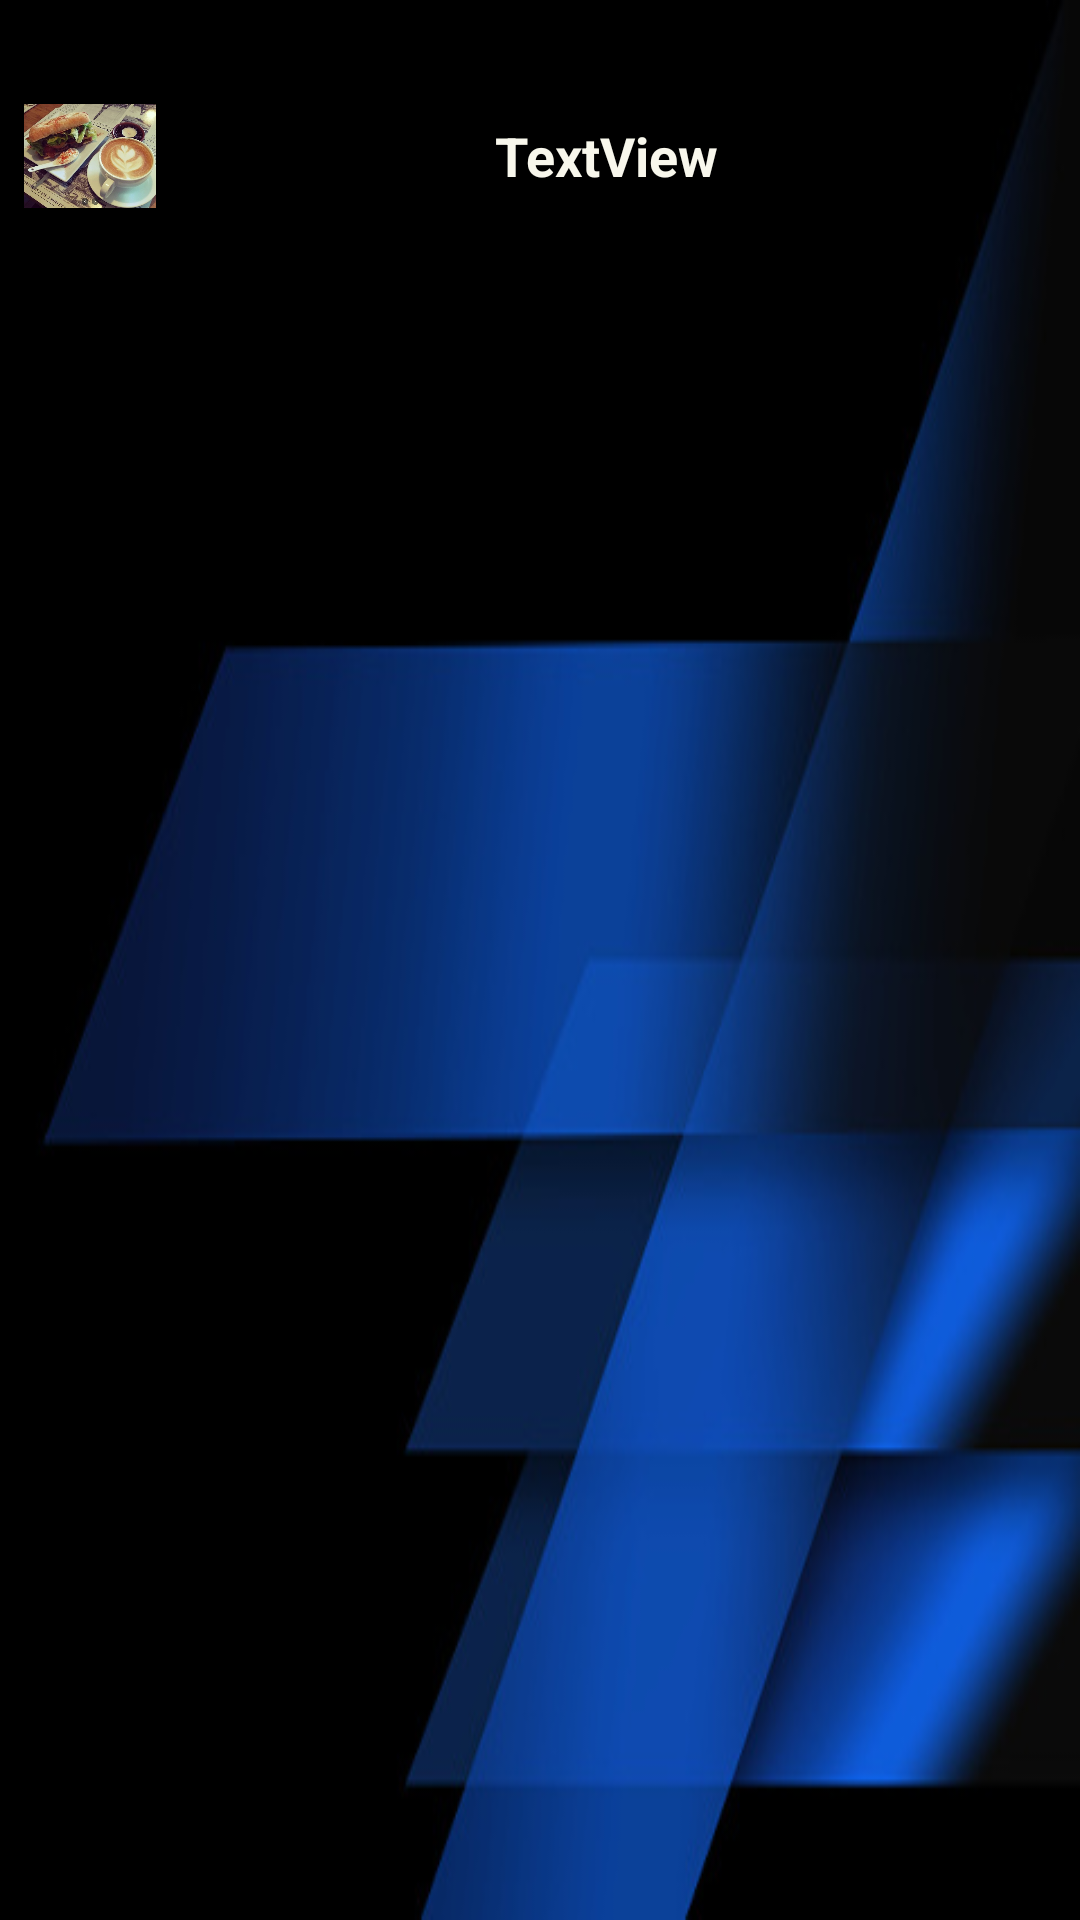

Here is an Android app screen rendered from its layout file. Give the layout XML and the strings, colors and styles it references.
<!-- AndroidManifest.xml: application theme Theme.MiSegundaApp -->
<!-- res/layout/restoslist.xml -->
<?xml version="1.0" encoding="utf-8"?>
<androidx.constraintlayout.widget.ConstraintLayout xmlns:android="http://schemas.android.com/apk/res/android"
    xmlns:app="http://schemas.android.com/apk/res-auto"
    xmlns:tools="http://schemas.android.com/tools"
    android:layout_width="match_parent"
    android:layout_height="wrap_content"
    android:background="@drawable/fondo2"
    android:paddingVertical="2dp">

    <TextView
        android:id="@+id/tvrestoFin"
        android:layout_width="match_parent"
        android:layout_height="wrap_content"
        android:text="TextView"
        android:visibility="invisible"
        tools:layout_editor_absoluteX="300dp"
        tools:layout_editor_absoluteY="50dp" />

    <TextView
        android:id="@+id/tvrestoInicio"
        android:layout_width="match_parent"
        android:layout_height="wrap_content"
        android:text="TextView"
        android:visibility="invisible"
        tools:layout_editor_absoluteX="300dp"
        tools:layout_editor_absoluteY="50dp" />

    <TextView
        android:id="@+id/tvrestoDescripcion"
        android:layout_width="match_parent"
        android:layout_height="wrap_content"
        android:gravity="center_horizontal|center_vertical"
        android:text="TextView"
        android:textSize="12sp"
        android:textStyle="normal"
        android:visibility="invisible"
        tools:layout_editor_absoluteX="300dp"
        tools:layout_editor_absoluteY="53dp" />

    <LinearLayout
        android:id="@+id/linearLayout4"
        android:layout_width="match_parent"
        android:layout_height="100dp"
        android:layout_marginStart="8dp"
        android:layout_marginEnd="8dp"
        android:orientation="horizontal"
        app:layout_constraintEnd_toEndOf="parent"
        app:layout_constraintStart_toStartOf="parent"
        tools:layout_editor_absoluteY="7dp">

        <ImageView
            android:id="@+id/ivrestoImagen"
            android:layout_width="180dp"
            android:layout_height="100dp"
            android:layout_weight="1"
            android:onClick="llamarLista"
            app:srcCompat="@drawable/restaurant3" />

        <TextView
            android:id="@+id/tvrestoTitulo"
            android:layout_width="300dp"
            android:layout_height="100dp"
            android:gravity="center"
            android:text="TextView"
            android:textColor="#F8F7EC"
            android:textSize="18sp"
            android:textStyle="bold" />

    </LinearLayout>

</androidx.constraintlayout.widget.ConstraintLayout>
<!-- resources referenced by this layout -->
<resources>
  <!-- drawable fondo2: jpg bitmap (drawable, 28439 bytes) -->
  <!-- drawable restaurant3: jpg bitmap (drawable, 184230 bytes) -->
  <style name="Theme.MiSegundaApp" parent="Theme.MaterialComponents.DayNight.DarkActionBar">
          
          <item name="colorPrimary">@color/purple_500</item>
          <item name="colorPrimaryVariant">@color/purple_700</item>
          <item name="colorOnPrimary">@color/white</item>
          
          <item name="colorSecondary">@color/teal_200</item>
          <item name="colorSecondaryVariant">@color/teal_700</item>
          <item name="colorOnSecondary">@color/black</item>
          
          <item name="android:statusBarColor" tools:targetApi="l">?attr/colorPrimaryVariant</item>
          
      </style>
  <!-- not gathered from this repository: default colours our renderer supplied (Android Studio template values) -->
  <color name="purple_500">#FF6200EE</color>
  <color name="purple_700">#FF3700B3</color>
  <color name="teal_200">#FF03DAC5</color>
  <color name="teal_700">#FF018786</color>
  <color name="black">#FF000000</color>
  <color name="white">#FFFFFFFF</color>
</resources>
